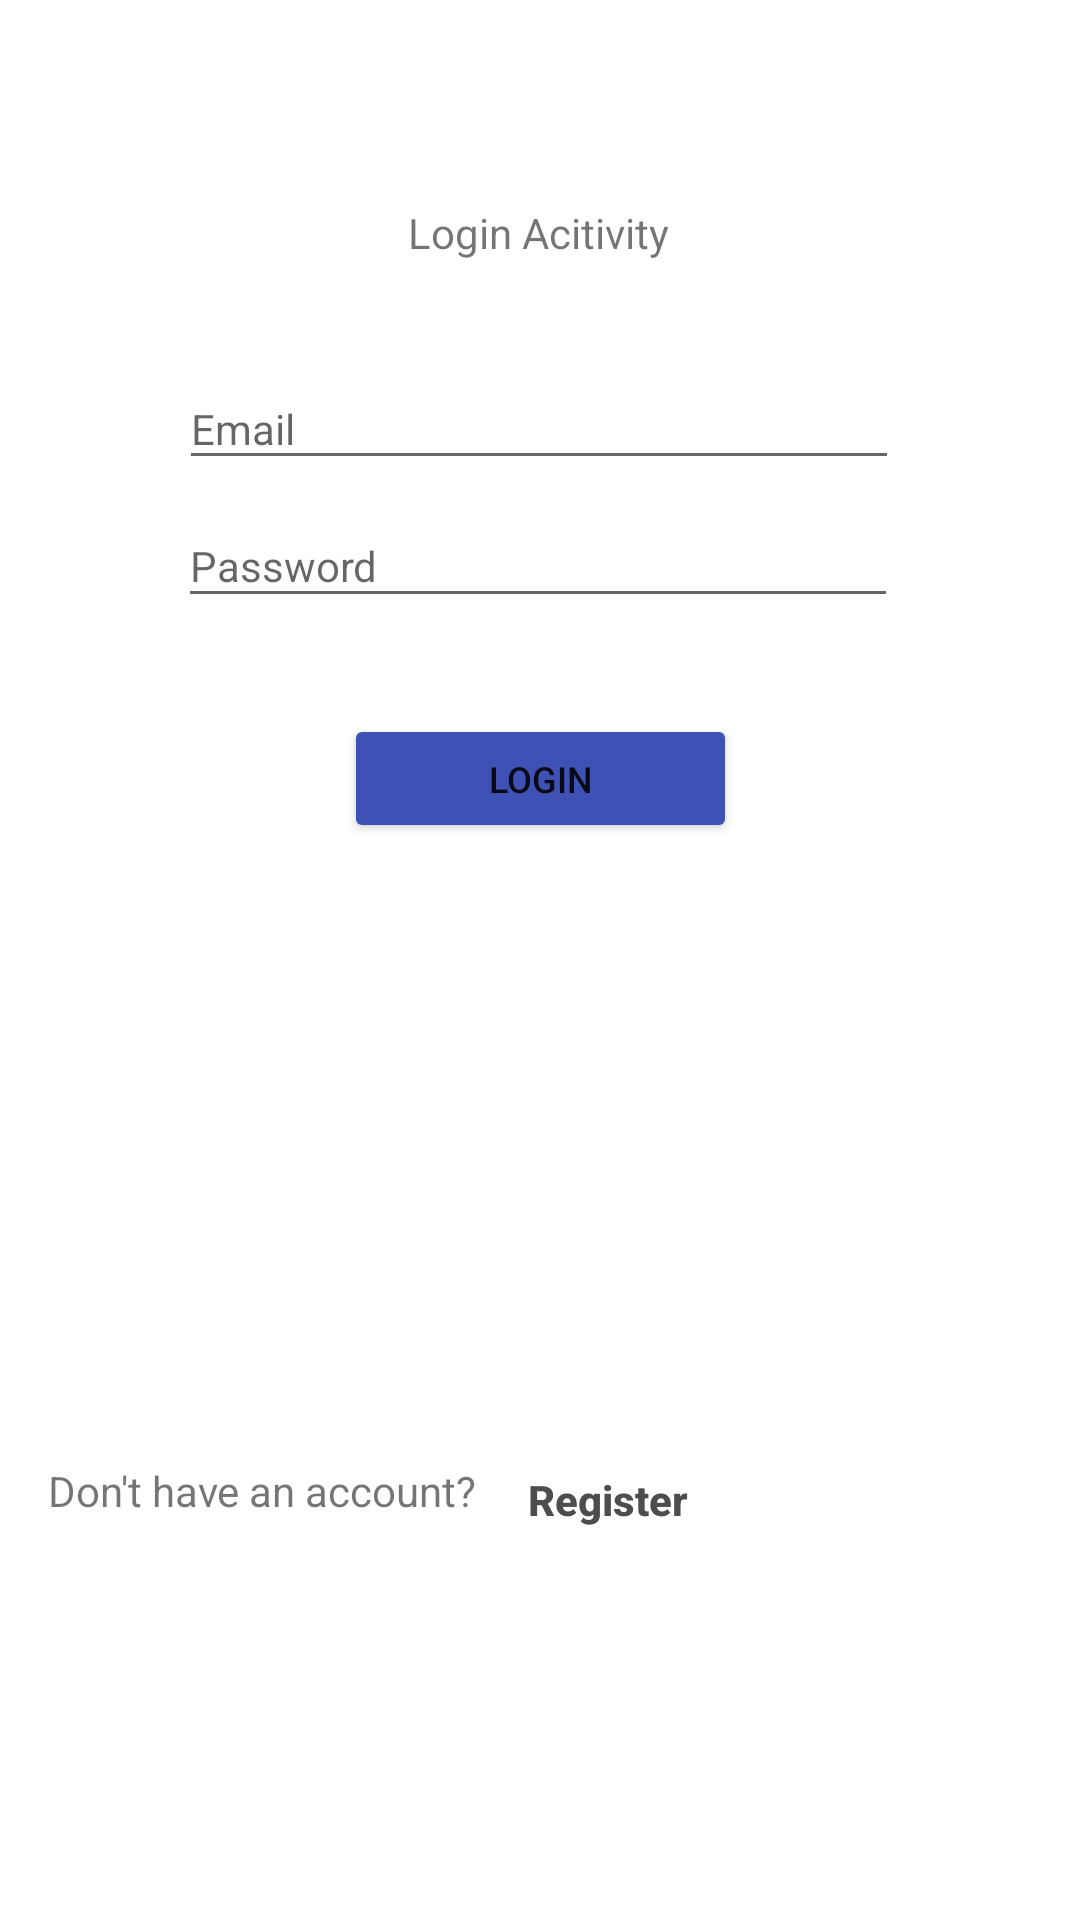

Reconstruct the res/layout file that produces this screen, plus the resources it refers to.
<!-- AndroidManifest.xml: application theme Theme.VaccinationApp -->
<!-- res/layout/activity_login.xml -->
<?xml version="1.0" encoding="utf-8"?>
<androidx.constraintlayout.widget.ConstraintLayout xmlns:android="http://schemas.android.com/apk/res/android"
    xmlns:app="http://schemas.android.com/apk/res-auto"
    xmlns:tools="http://schemas.android.com/tools"
    android:layout_width="match_parent"
    android:layout_height="match_parent"
    tools:context=".LoginActivity">

    <ImageView
        android:id="@+id/imageView"
        android:layout_width="wrap_content"
        android:layout_height="wrap_content"
        app:layout_constraintEnd_toEndOf="parent"
        app:layout_constraintStart_toStartOf="parent"
        app:layout_constraintTop_toTopOf="parent"
        app:srcCompat="@mipmap/ic_launcher" />

    <TextView
        android:id="@+id/loginView"
        android:layout_width="wrap_content"
        android:layout_height="wrap_content"
        android:layout_marginTop="68dp"
        android:text="Login Acitivity"
        app:layout_constraintEnd_toEndOf="parent"
        app:layout_constraintHorizontal_bias="0.498"
        app:layout_constraintStart_toStartOf="parent"
        app:layout_constraintTop_toBottomOf="@+id/imageView" />

    <EditText
        android:id="@+id/userEmail"
        android:layout_width="240dp"
        android:layout_height="37dp"
        android:layout_marginTop="36dp"
        android:ems="10"
        android:hint="Email"
        android:inputType="textEmailAddress"
        android:textSize="14sp"
        app:layout_constraintEnd_toEndOf="parent"
        app:layout_constraintHorizontal_bias="0.497"
        app:layout_constraintStart_toStartOf="parent"
        app:layout_constraintTop_toBottomOf="@+id/loginView" />

    <EditText
        android:id="@+id/userPassword"
        android:layout_width="240dp"
        android:layout_height="38dp"
        android:layout_marginTop="8dp"
        android:ems="10"
        android:hint="Password"
        android:inputType="textPassword"
        android:textSize="14sp"
        app:layout_constraintEnd_toEndOf="parent"
        app:layout_constraintHorizontal_bias="0.494"
        app:layout_constraintStart_toStartOf="parent"
        app:layout_constraintTop_toBottomOf="@+id/userEmail" />

    <Button
        android:id="@+id/gameButton"
        android:layout_width="131dp"
        android:layout_height="43dp"
        android:layout_marginTop="32dp"
        android:backgroundTint="#3F51B5"
        android:text="login"
        android:textSize="12sp"
        app:layout_constraintEnd_toEndOf="parent"
        app:layout_constraintStart_toStartOf="parent"
        app:layout_constraintTop_toBottomOf="@+id/userPassword" />

    <TextView
        android:id="@+id/textView2"
        android:layout_width="148dp"
        android:layout_height="26dp"
        android:layout_marginBottom="124dp"
        android:text="Don't have an account?"
        app:layout_constraintBottom_toBottomOf="parent"
        app:layout_constraintEnd_toStartOf="@+id/RegisterButton"
        app:layout_constraintHorizontal_bias="1.0"
        app:layout_constraintStart_toStartOf="parent"
        app:layout_constraintTop_toBottomOf="@+id/gameButton"
        app:layout_constraintVertical_bias="0.988" />

    <Button
        android:id="@+id/RegisterButton"
        android:layout_width="wrap_content"
        android:layout_height="wrap_content"
        android:layout_marginEnd="108dp"
        android:layout_marginBottom="116dp"
        android:backgroundTint="#FFFFFF"
        android:outlineProvider="none"
        android:singleLine="false"
        android:text="Register"
        android:textAlignment="viewStart"
        android:textAllCaps="false"
        android:textColor="#4E4C4C"
        android:textStyle="bold"
        app:layout_constraintBottom_toBottomOf="parent"
        app:layout_constraintEnd_toEndOf="parent"
        app:layout_constraintTop_toBottomOf="@+id/gameButton"
        app:layout_constraintVertical_bias="1.0" />

</androidx.constraintlayout.widget.ConstraintLayout>
<!-- resources referenced by this layout -->
<resources>
  <style name="Theme.VaccinationApp" parent="Theme.MaterialComponents.DayNight.DarkActionBar">
          
          <item name="colorPrimary">@color/purple_500</item>
          <item name="colorPrimaryVariant">@color/purple_700</item>
          <item name="colorOnPrimary">@color/white</item>
          
          <item name="colorSecondary">@color/teal_200</item>
          <item name="colorSecondaryVariant">@color/teal_700</item>
          <item name="colorOnSecondary">@color/black</item>
          
          <item name="android:statusBarColor">?attr/colorPrimaryVariant</item>
          
      </style>
  <color name="purple_500">#FF6200EE</color>
  <color name="purple_700">#FF3700B3</color>
  <color name="white">#FFFFFFFF</color>
  <color name="teal_200">#FF03DAC5</color>
  <color name="teal_700">#FF018786</color>
  <color name="black">#FF000000</color>
</resources>
